5-way image classification set "clear_road_signs" from GitHub (MachineLearningVisionRG/GRATS); label vocabulary: no entry, no left turn, no parking, no right turn, stop.

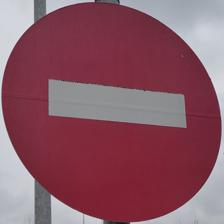
Label: no entry

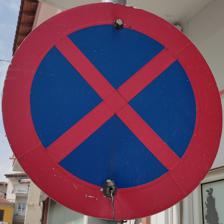
Label: no parking

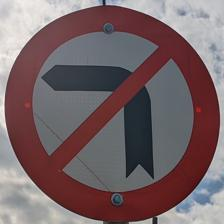
Label: no left turn

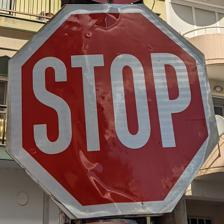
Label: stop

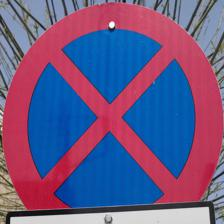
Label: no parking

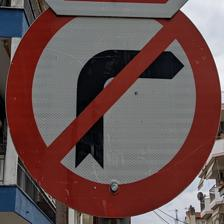
Label: no right turn
